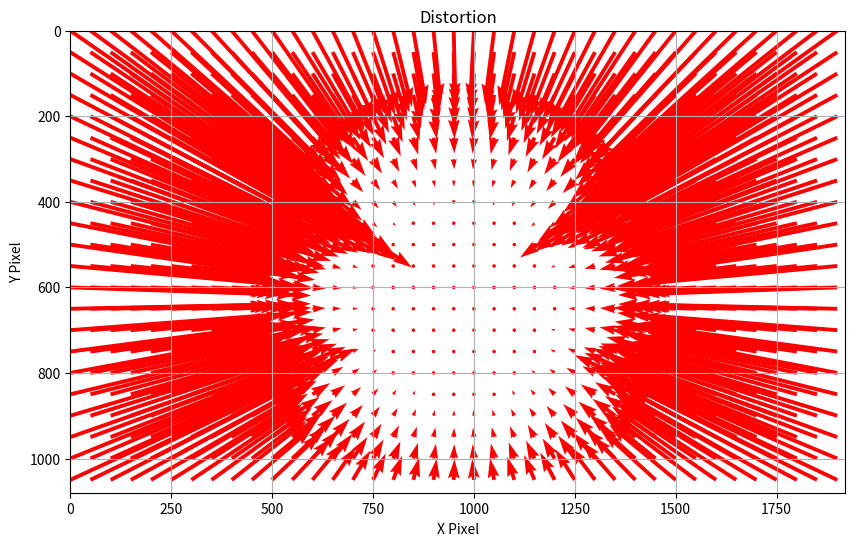

Write the Python code that produced this figure.
import numpy as np
import matplotlib.pyplot as plt

fx, fy, cu, cv, k1, k2, k3, k4 = [622, 622, 965, 631, -0.256, -0.0015, 0.0007, -0.0002]

def distort(x, y, fx, fy, cu, cv, k1, k2, k3, k4):
    
    x_norm = (x - cu) / fx
    y_norm = (y - cv) / fy
    
    
    r2 = x_norm**2 + y_norm**2
    r4 = r2**2
    r6 = r4 * r2
    
    distortion_factor = 1 + k1 * r2 + k2 * r4 + k3 * r6 + k4 * r4 * r2
    x_distorted = x_norm * distortion_factor
    y_distorted = y_norm * distortion_factor
    
    x_distorted = x_distorted * fx + cu
    y_distorted = y_distorted * fy + cv
    
    return x_distorted, y_distorted

width, height = 1920, 1080
step_size = 50
x_grid, y_grid = np.meshgrid(np.arange(0, width, step_size), np.arange(0, height, step_size))

x_distorted, y_distorted = distort(x_grid, y_grid, fx, fy, cu, cv, k1, k2, k3, k4)

plt.figure(figsize=(10, 6))
plt.quiver(x_grid, y_grid, x_distorted - x_grid, y_distorted - y_grid, angles='xy', scale_units='xy', scale=1, color='r', width=0.005)
plt.title('Distortion')
plt.xlim([0, width])
plt.ylim([height, 0])
plt.xlabel('X Pixel')
plt.ylabel('Y Pixel')
plt.grid(True)
plt.show()
